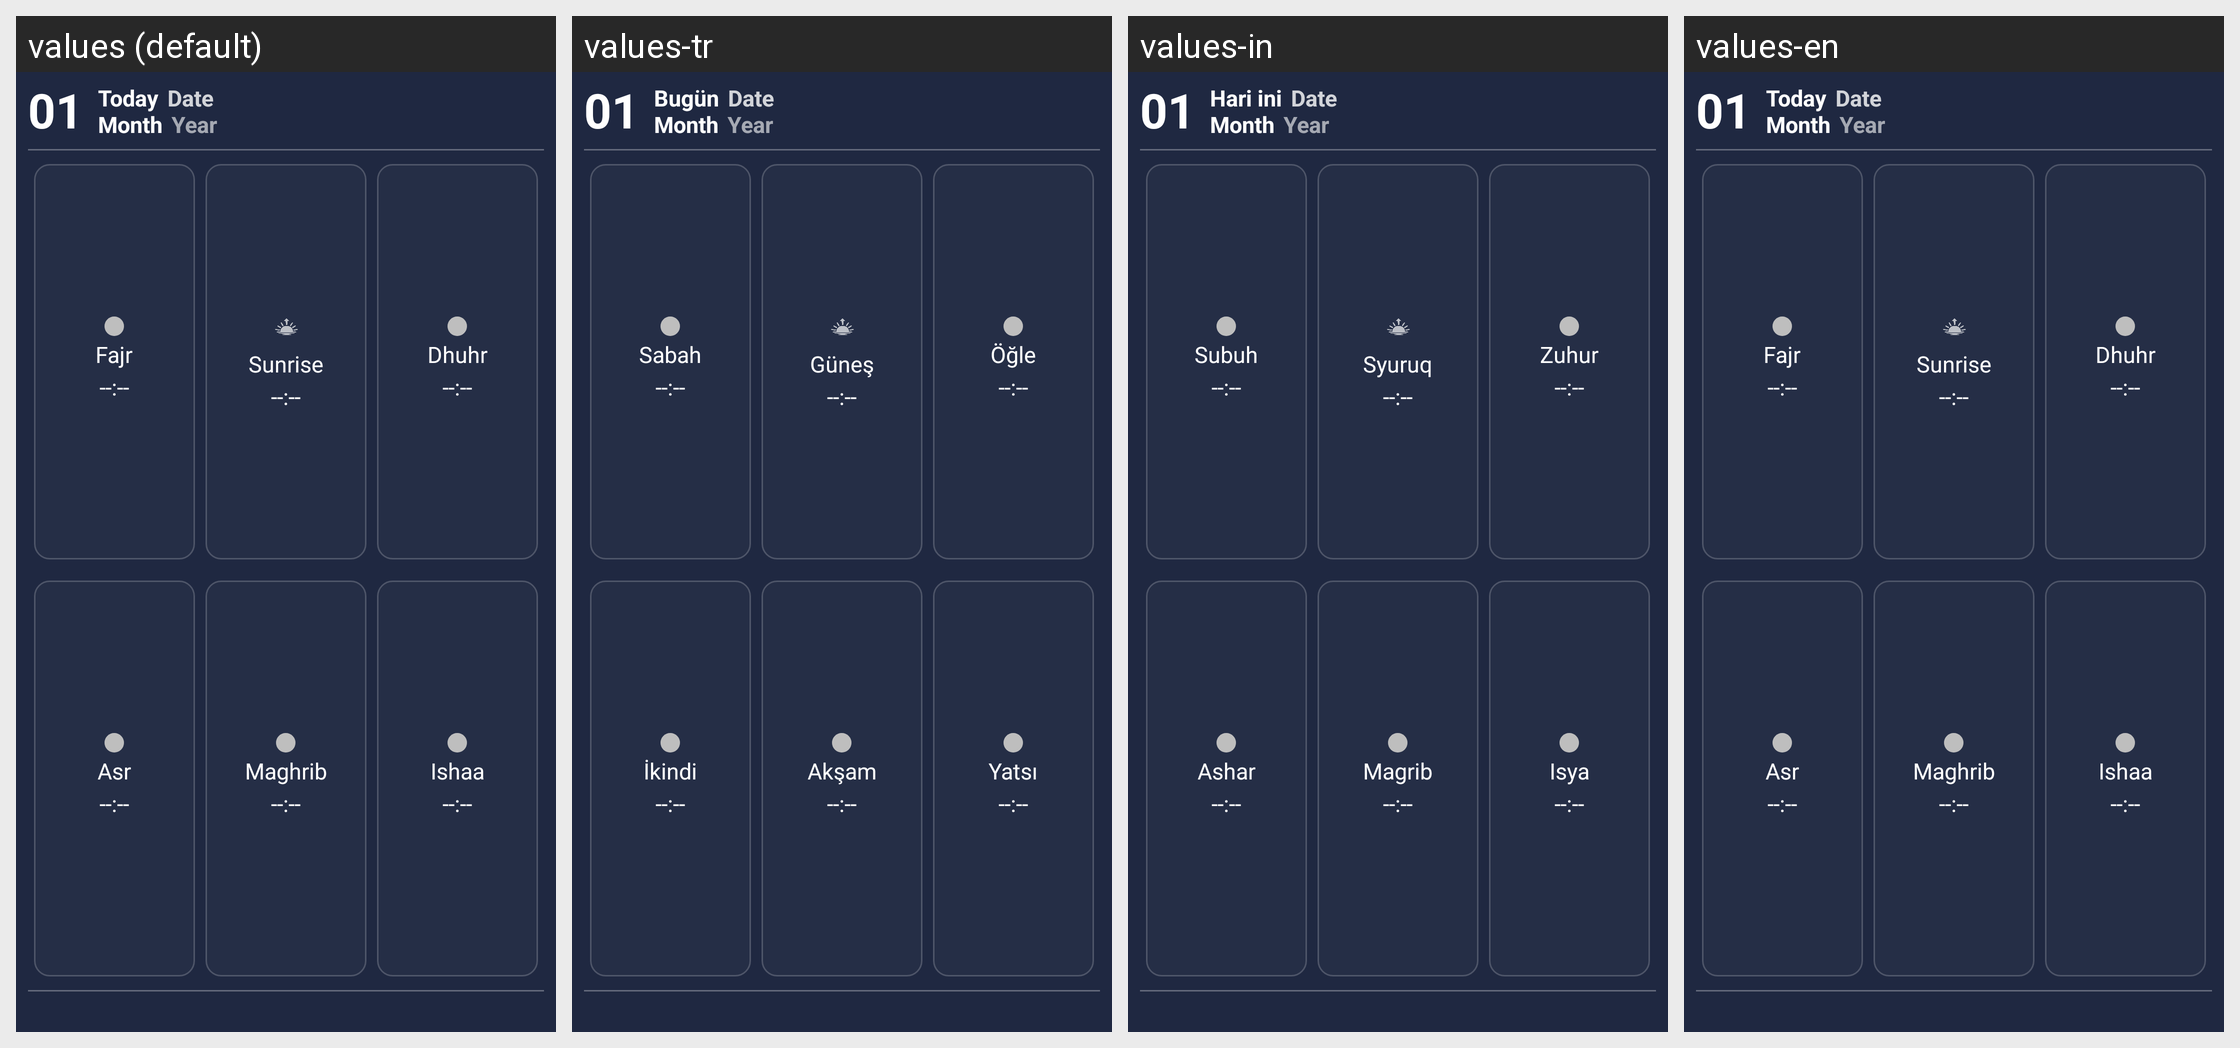

Strings drawn on this Android screen and how each of the app's shown locales translates them:
Android screen res/layout/widget_large.xml rendered under 4 locales, left to right: values (default), values-tr, values-in, values-en. Device: Nexus 5 (rendered at 1080×1920; each locale shown at half size, 540×960, under a caption strip naming it); theme LightTheme1.
Other locales in the repository, not shown: values-af, values-am, values-ar, values-as, values-az, values-be, values-bg, values-bn, values-bs, values-ca, values-cs, values-da, values-de, values-el, values-en-rAU, values-en-rCA, values-en-rGB, values-en-rXC, values-es, values-es-rUS, values-et, values-eu, values-fa, values-fi, values-fr, values-fr-rCA, values-gl, values-gu, values-hi, values-hr, values-hu, values-hy, values-is, values-it, values-iw, values-ja, values-ka, values-kk, values-km, values-kn, values-ko, values-ky, values-lo, values-lt, values-lv, values-mk, values-ml, values-mn, values-mr, values-ms, values-my, values-nb, values-ne, values-nl, values-or, values-pa, values-pl, values-pt, values-pt-rBR, values-pt-rPT, values-ro, values-ru, values-si, values-sk, values-sl, values-sq, values-sr, values-sv, values-sw, values-ta, values-te, values-th, values-tl, values-uk, values-ur, values-uz, values-vi, values-zh-rCN, values-zh-rHK, values-zh-rTW, values-zu.
Strings drawn on this screen, with the default value and each locale's value (text and hints the layout hard-codes, and strings that could not be matched under every locale, appear in the picture but are not listed):

today
  values: Today
  values-tr: Bugün
  values-in: Hari ini
  values-en: Today

sobh
  values: Fajr
  values-tr: Sabah
  values-in: Subuh
  values-en: Fajr

shorook
  values: Sunrise
  values-tr: Güneş
  values-in: Syuruq
  values-en: Sunrise

dohr
  values: Dhuhr
  values-tr: Öğle
  values-in: Zuhur
  values-en: Dhuhr

asr
  values: Asr
  values-tr: İkindi
  values-in: Ashar
  values-en: Asr

maghreb
  values: Maghrib
  values-tr: Akşam
  values-in: Magrib
  values-en: Maghrib

ichaa
  values: Ishaa
  values-tr: Yatsı
  values-in: Isya
  values-en: Ishaa
